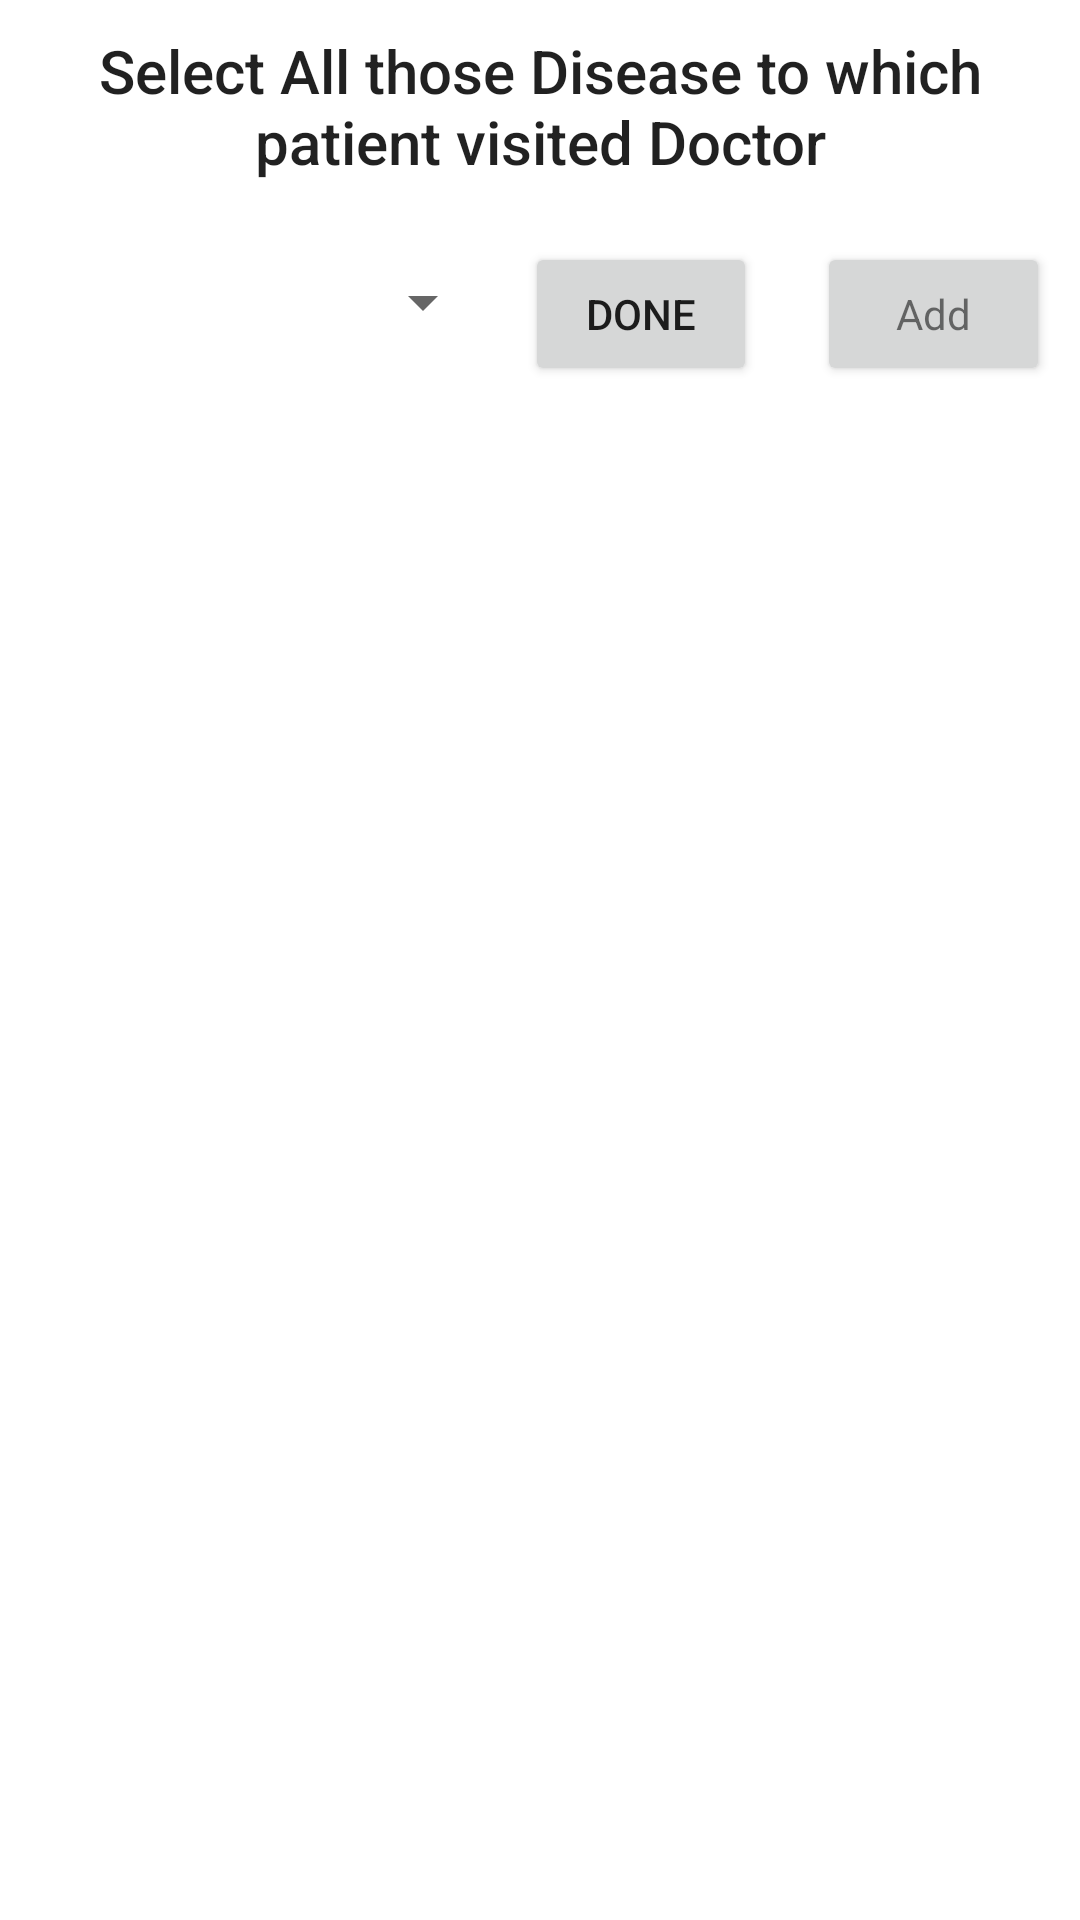

This screen was rendered from an Android layout file. Write that file and the resources it references.
<!-- AndroidManifest.xml: application theme Theme.NephSynd -->
<!-- res/layout/treatment_child_page3.xml -->
<?xml version="1.0" encoding="utf-8"?>
<RelativeLayout
    xmlns:android="http://schemas.android.com/apk/res/android"
    android:background="?android:colorBackground"
    android:layout_width="match_parent"
    android:layout_height="match_parent">

    <TextView
        android:textAlignment="center"
        android:textAppearance="@style/TextAppearance.AppCompat.Title"
        android:layout_margin="10dp"
        android:layout_alignParentTop="true"
        android:layout_centerInParent="true"
        android:id="@+id/text_for_user"
        android:text="Select All those Disease to which patient visited Doctor"
        android:layout_width="wrap_content"
        android:layout_height="wrap_content"/>

    <LinearLayout
        android:id="@+id/Lin"
        android:layout_below="@id/text_for_user"
        android:orientation="horizontal"
        android:weightSum="4"
        android:layout_width="match_parent"
        android:layout_height="wrap_content">
        <Spinner
            android:layout_marginLeft="10dp"
            android:layout_marginTop="18dp"
            android:layout_weight="2"
            android:id="@+id/spinner_treatment_3_child"
            android:layout_width="0dp"
            android:layout_height="wrap_content"/>

        <Button
            android:layout_weight="1"
            android:layout_margin="10dp"
            android:text="Done"
            android:id="@+id/btn_done_treatmentPage3"
            android:layout_width="0dp"
            android:layout_height="wrap_content"/>

        <Button
            android:layout_weight="1"
            android:textAppearance="@style/TextAppearance.AppCompat.Small"
            android:layout_margin="10dp"
            android:text="Add"
            android:id="@+id/btn_addToList_treatment"
            android:layout_width="0dp"
            android:layout_height="wrap_content"/>

    </LinearLayout>


    <ListView
        android:layout_below="@id/Lin"
        android:layout_margin="10dp"
        android:id="@+id/listview_treatment_childpage3"
        android:layout_width="wrap_content"
        android:layout_height="200dp">

    </ListView>

   </RelativeLayout>
<!-- resources referenced by this layout -->
<resources>
  <style name="Theme.NephSynd" parent="Theme.MaterialComponents.DayNight.DarkActionBar">
          
          <item name="colorPrimary">@color/purple_500</item>
          <item name="colorPrimaryVariant">@color/purple_700</item>
          <item name="colorOnPrimary">@color/white</item>
          
          <item name="colorSecondary">@color/teal_200</item>
          <item name="colorSecondaryVariant">@color/teal_700</item>
          <item name="colorOnSecondary">@color/black</item>
          
          <item name="android:statusBarColor" tools:targetApi="l">?attr/colorPrimaryVariant</item>
          
      </style>
  <!-- not gathered from this repository: default colours our renderer supplied (Android Studio template values) -->
  <color name="purple_500">#FF6200EE</color>
  <color name="purple_700">#FF3700B3</color>
  <color name="teal_200">#FF03DAC5</color>
  <color name="teal_700">#FF018786</color>
  <color name="black">#FF000000</color>
  <color name="white">#FFFFFFFF</color>
</resources>
